Dataset: data (GitHub, bennettmountain/BigDataProject). Classes: heel, toe.

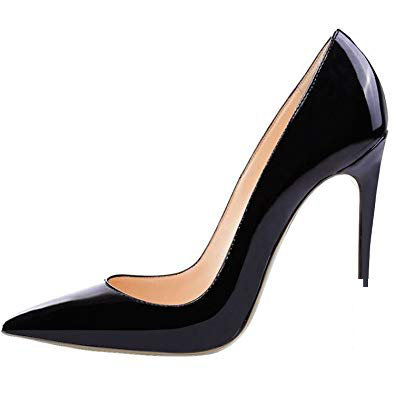
Label: heel

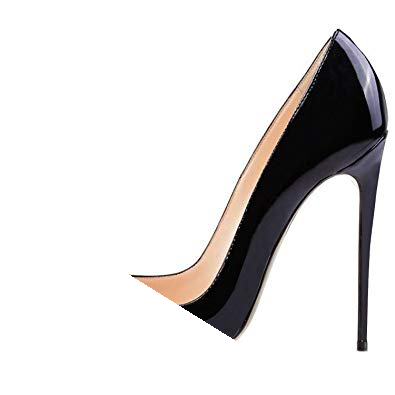
Label: toe

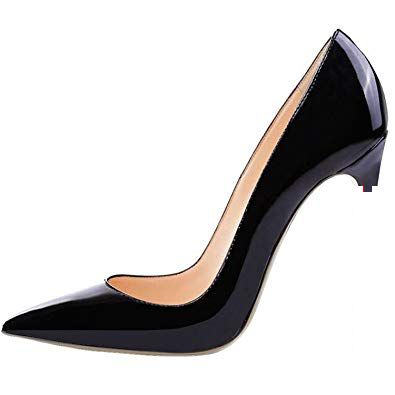
Label: heel

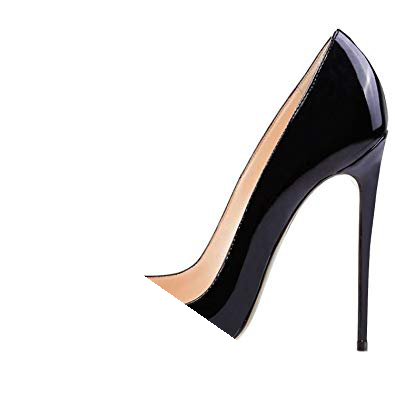
Label: toe

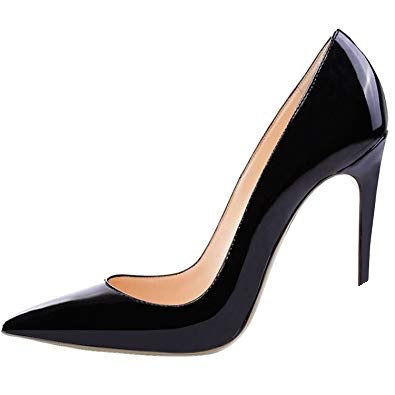
Label: heel

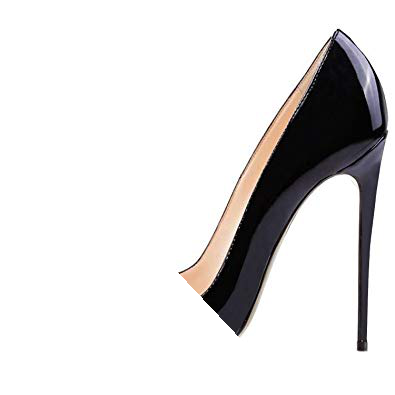
Label: toe
